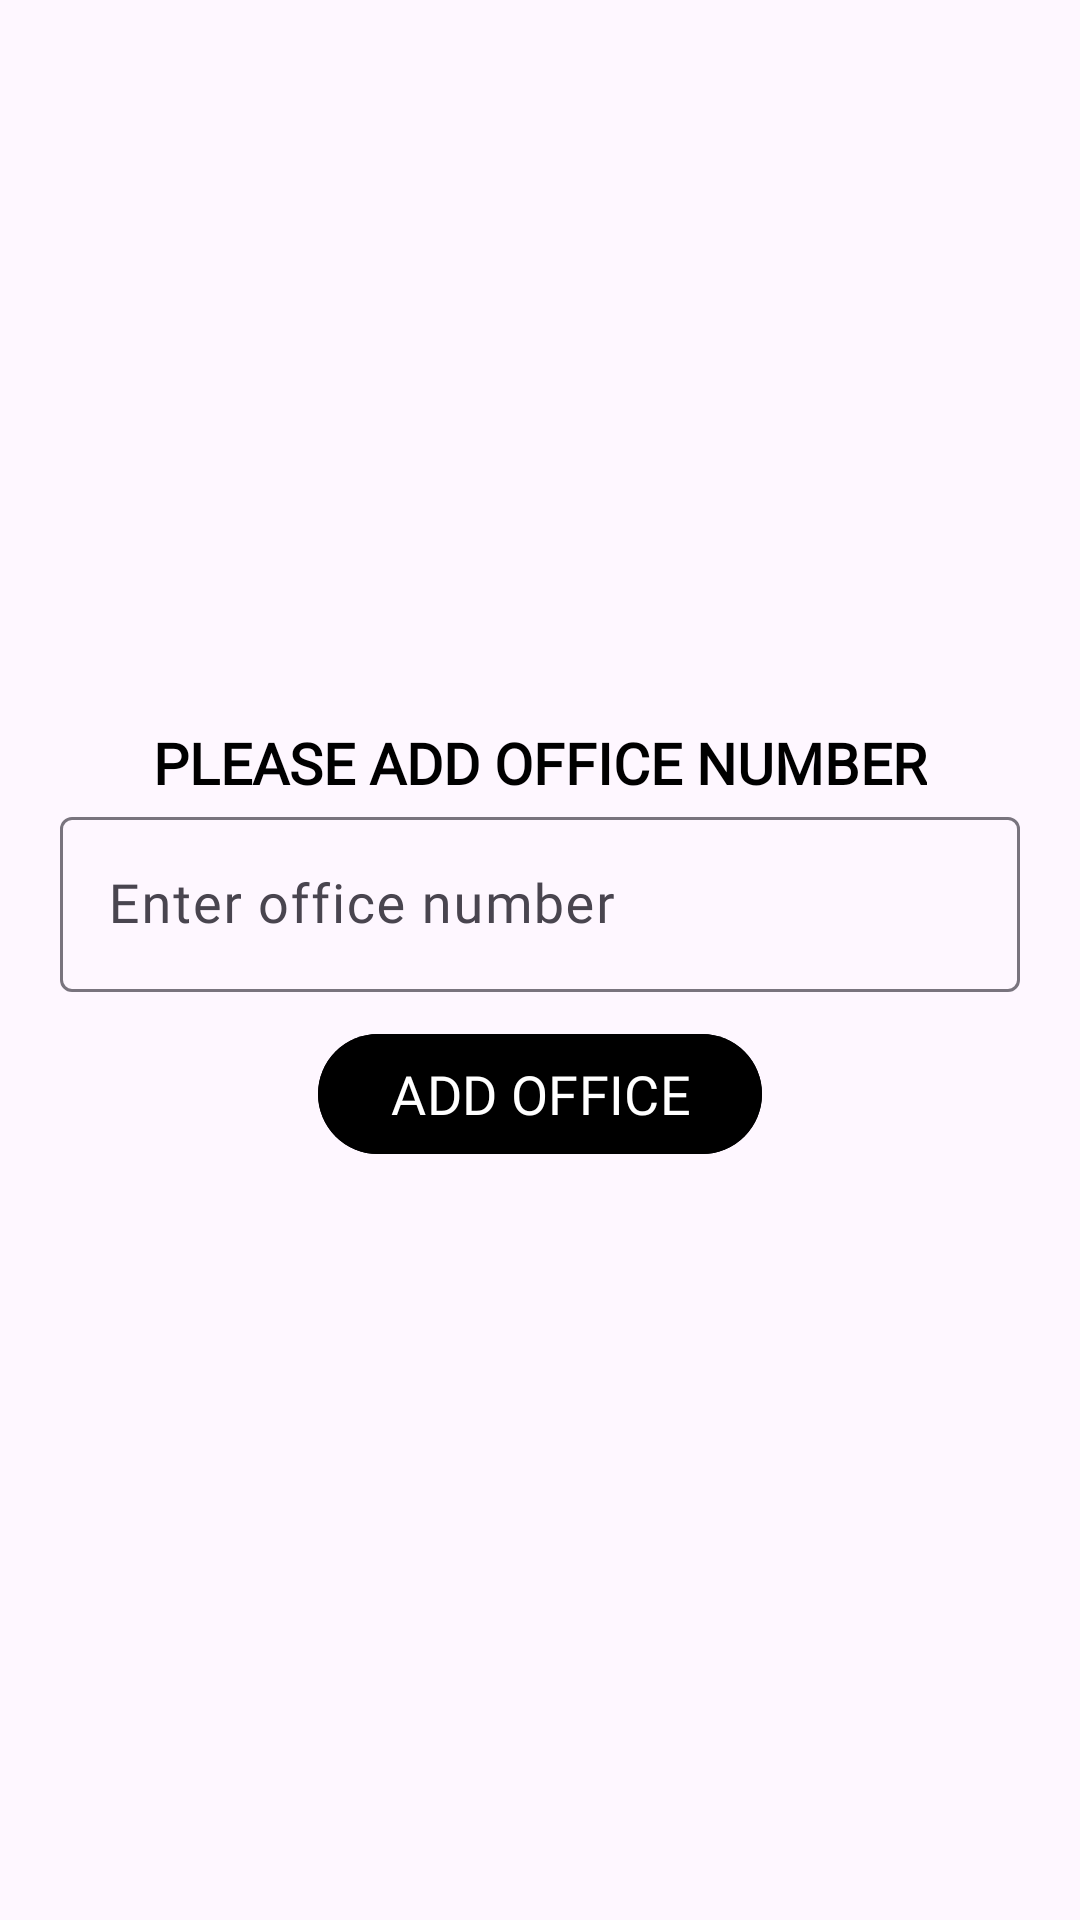

Here is an Android app screen rendered from its layout file. Give the layout XML and the strings, colors and styles it references.
<!-- AndroidManifest.xml: application theme Theme.DwarkadhishTea -->
<!-- res/layout/fragment_add_office_dialog.xml -->
<?xml version="1.0" encoding="utf-8"?>
<LinearLayout xmlns:android="http://schemas.android.com/apk/res/android"
    xmlns:app="http://schemas.android.com/apk/res-auto"
    android:layout_width="match_parent"
    android:layout_height="match_parent"
    android:orientation="vertical"
    android:gravity="center">

    <androidx.appcompat.widget.AppCompatTextView
        android:id="@+id/tvTitle"
        style="@style/TextTitle"
        android:layout_width="wrap_content"
        android:layout_height="wrap_content"
        android:text="@string/please_add_office_number"
        app:layout_constraintEnd_toEndOf="parent"
        app:layout_constraintStart_toStartOf="parent"
        app:layout_constraintTop_toTopOf="parent" />

    <com.google.android.material.textfield.TextInputLayout
        android:id="@+id/ilOfficeNumber"
        android:layout_width="match_parent"
        android:layout_height="wrap_content"
        android:hint="@string/enter_office_number"
        app:layout_constraintEnd_toEndOf="parent"
        app:layout_constraintStart_toStartOf="parent"
        app:layout_constraintTop_toBottomOf="@+id/tvTitle">

        <com.google.android.material.textfield.TextInputEditText
            android:id="@+id/etOfficeNumber"
            style="@style/EditTextStyle"
            android:layout_marginHorizontal="20dp"
            android:layout_width="match_parent"
            android:layout_height="wrap_content" />
    </com.google.android.material.textfield.TextInputLayout>

    <com.google.android.material.button.MaterialButton
        android:id="@+id/btnAddOffice"
        android:layout_width="wrap_content"
        android:layout_height="wrap_content"
        android:text="@string/add_office"
        style="@style/ButtonStyle"
        app:layout_constraintEnd_toEndOf="parent"
        app:layout_constraintStart_toStartOf="@+id/ilOfficeNumber"
        app:layout_constraintTop_toBottomOf="@+id/ilOfficeNumber" />
</LinearLayout>
<!-- resources referenced by this layout -->
<resources>
  <string name="add_office">Add Office</string>
  <string name="enter_office_number">Enter office number</string>
  <string name="please_add_office_number">Please Add Office Number</string>
  <style name="ButtonStyle">
          <item name="android:textSize">18sp</item>
          <item name="android:textColor">@color/white</item>
          <item name="android:fontFamily">@font/poppinsregular</item>
          <item name="textAllCaps">true</item>
          <item name="android:backgroundTint">@color/red</item>
          <item name="android:layout_margin">10dp</item>
      </style>
  <style name="EditTextStyle">
          <item name="android:textSize">18sp</item>
          <item name="android:textColor">@color/black</item>
          <item name="android:fontFamily">@font/poppinsregular</item>
          <item name="textAllCaps">true</item>
      </style>
  <style name="TextTitle">
          <item name="android:textSize">19sp</item>
          <item name="android:textStyle">bold</item>
          <item name="android:textColor">@color/black</item>
          <item name="android:textAlignment">center</item>
          <item name="android:fontFamily">@font/poppinsregular</item>
          <item name="textAllCaps">true</item>
      </style>
  <style name="Theme.DwarkadhishTea" parent="Base.Theme.DwarkadhishTea" />
  <style name="Base.Theme.DwarkadhishTea" parent="Theme.Material3.DayNight.NoActionBar">
          
          <item name="colorPrimary">@color/black</item>
      </style>
  <!-- not gathered from this repository: default colours our renderer supplied (Android Studio template values) -->
  <color name="black">#FF000000</color>
  <color name="white">#FFFFFFFF</color>
</resources>
